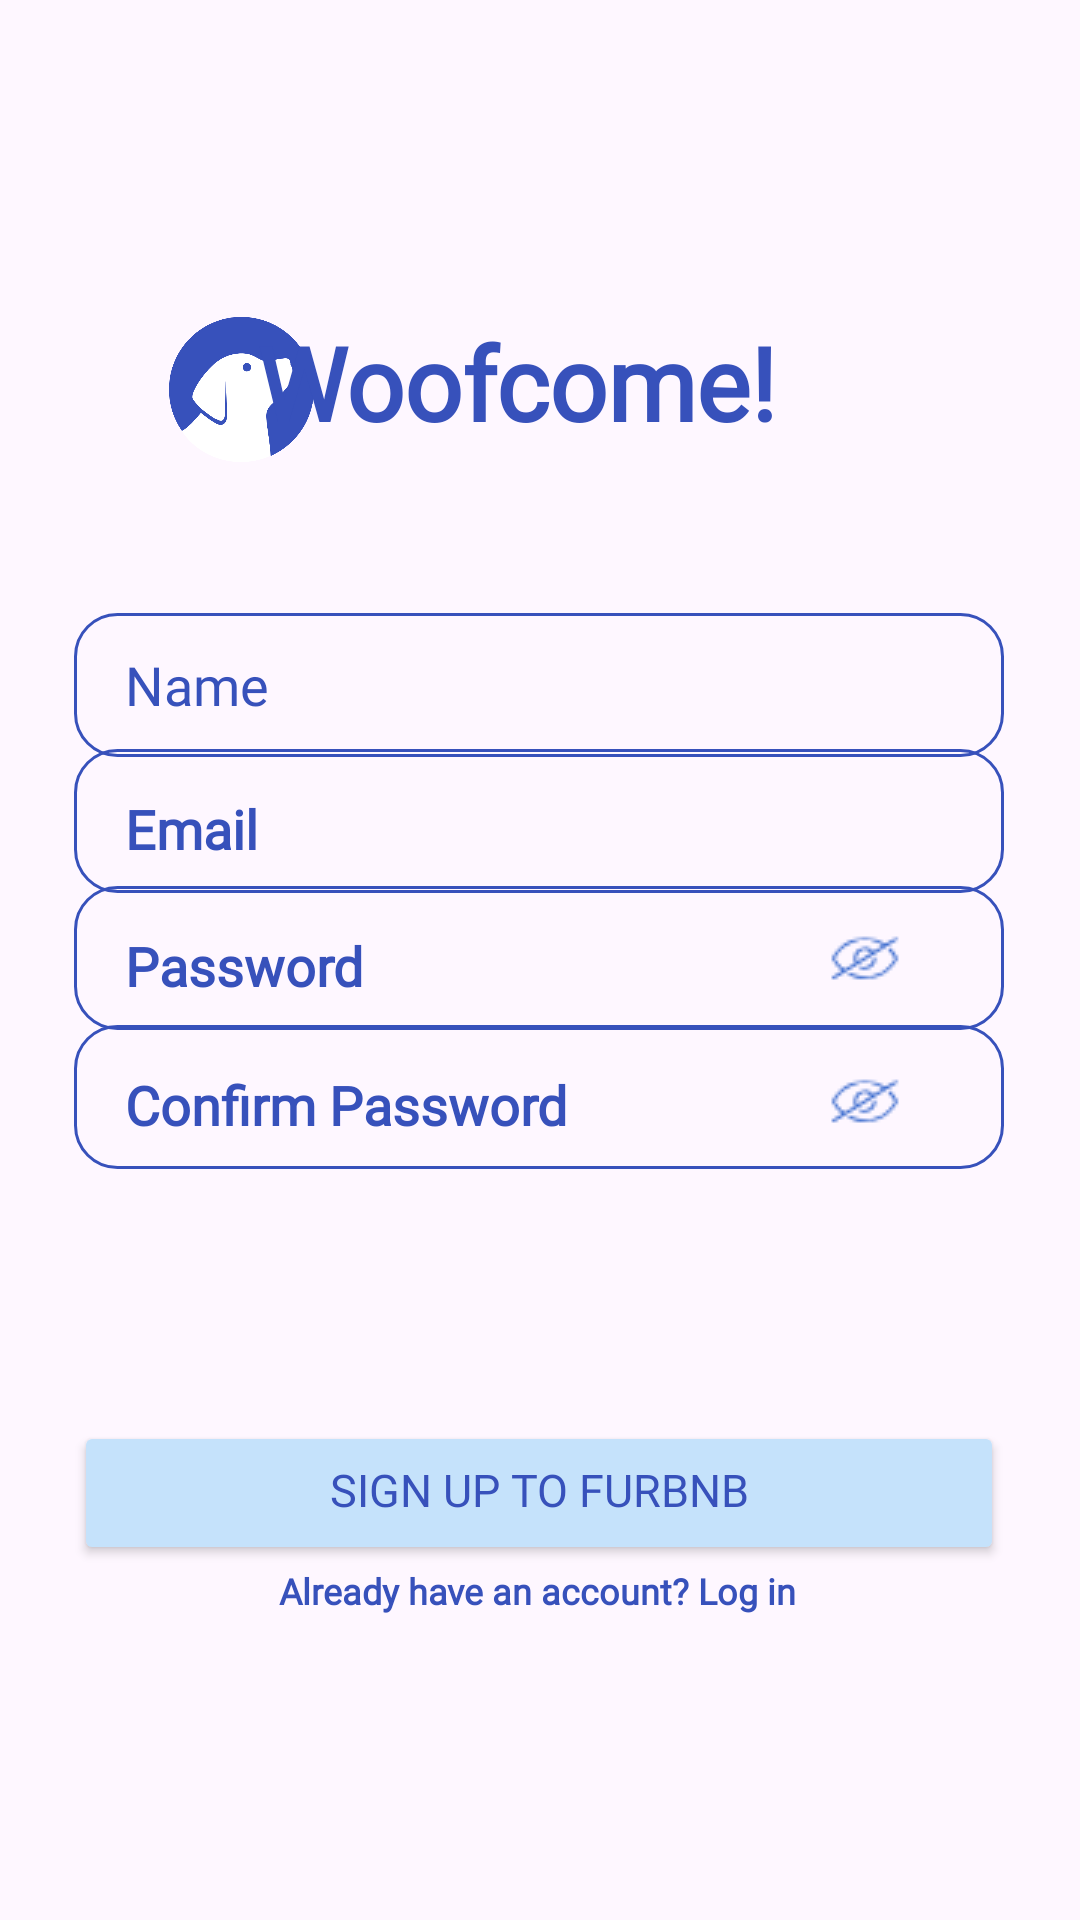

This screen was rendered from an Android layout file. Write that file and the resources it references.
<!-- AndroidManifest.xml: application theme Theme.Furbnb1 -->
<!-- res/layout/signup.xml -->
<?xml version="1.0" encoding="utf-8"?>
<androidx.constraintlayout.widget.ConstraintLayout xmlns:android="http://schemas.android.com/apk/res/android"
    xmlns:app="http://schemas.android.com/apk/res-auto"
    xmlns:tools="http://schemas.android.com/tools"
    android:layout_width="match_parent"
    android:layout_height="match_parent">

    <EditText
        android:id="@+id/signup_name"
        android:layout_width="310dp"
        android:layout_height="48dp"
        android:background="@drawable/edit_text_design"
        android:ems="10"
        android:fontFamily="@font/poppins_semibold"
        android:hint="Name"
        android:importantForAutofill="no"
        android:paddingStart="17dp"
        android:textColor="#3751BB"
        android:textColorHint="#3751BB"
        app:layout_constraintBottom_toBottomOf="parent"
        app:layout_constraintEnd_toEndOf="parent"
        app:layout_constraintHorizontal_bias="0.495"
        app:layout_constraintStart_toStartOf="parent"
        app:layout_constraintTop_toTopOf="parent"
        app:layout_constraintVertical_bias="0.345"
        tools:ignore="HardcodedText,TextFields" />

    <EditText
        android:id="@+id/signup_email"
        android:layout_width="310dp"
        android:layout_height="48dp"
        android:background="@drawable/edit_text_design"
        android:fontFamily="@font/poppins_semibold"
        android:ems="10"
        android:hint="Email"
        android:importantForAutofill="no"
        android:paddingStart="17dp"
        android:paddingTop="5dp"
        android:textColor="#3751BB"
        android:textColorHint="#3751BB"
        android:textStyle="bold"
        app:layout_constraintBottom_toBottomOf="parent"
        app:layout_constraintEnd_toEndOf="parent"
        app:layout_constraintHorizontal_bias="0.495"
        app:layout_constraintStart_toStartOf="parent"
        app:layout_constraintTop_toTopOf="parent"
        app:layout_constraintVertical_bias="0.422"
        tools:ignore="HardcodedText,TextFields" />

    <EditText
        android:id="@+id/signup_password"
        android:layout_width="310dp"
        android:layout_height="48dp"
        android:background="@drawable/edit_text_design"
        android:ems="10"
        android:fontFamily="@font/poppins_semibold"
        android:hint="Password"
        android:importantForAutofill="no"
        android:inputType="textPassword"
        android:paddingStart="17dp"
        android:paddingTop="5dp"
        android:textColor="#3751BB"
        android:textColorHint="#3751BB"
        android:textStyle="bold"
        app:layout_constraintBottom_toBottomOf="parent"
        app:layout_constraintEnd_toEndOf="parent"
        app:layout_constraintHorizontal_bias="0.495"
        app:layout_constraintStart_toStartOf="parent"
        app:layout_constraintTop_toTopOf="parent"
        app:layout_constraintVertical_bias="0.499"
        tools:ignore="HardcodedText,TextFields" />

    <ImageButton
        android:id="@+id/ic_signup_pw"
        android:layout_width="27dp"
        android:layout_height="22dp"
        android:backgroundTint="#00FFFFFF"
        app:layout_constraintBottom_toBottomOf="parent"
        app:layout_constraintEnd_toEndOf="parent"
        app:layout_constraintHorizontal_bias="0.825"
        app:layout_constraintStart_toStartOf="parent"
        app:layout_constraintTop_toTopOf="parent"
        app:layout_constraintVertical_bias="0.499"
        app:srcCompat="@drawable/non_visible_pw"
        tools:ignore="ContentDescription,SpeakableTextPresentCheck,TouchTargetSizeCheck" />

    <EditText
        android:id="@+id/signup_confirmpassword"
        android:layout_width="310dp"
        android:layout_height="48dp"
        android:background="@drawable/edit_text_design"
        android:ems="10"
        android:fontFamily="@font/poppins_semibold"
        android:hint="Confirm Password"
        android:importantForAutofill="no"
        android:inputType="textPassword"
        android:paddingStart="17dp"
        android:paddingTop="5dp"
        android:textColor="#3751BB"
        android:textColorHint="#3751BB"
        android:textStyle="bold"
        app:layout_constraintBottom_toBottomOf="parent"
        app:layout_constraintEnd_toEndOf="parent"
        app:layout_constraintHorizontal_bias="0.495"
        app:layout_constraintStart_toStartOf="parent"
        app:layout_constraintTop_toTopOf="parent"
        app:layout_constraintVertical_bias="0.577"
        tools:ignore="HardcodedText,TextFields" />

    <ImageButton
        android:id="@+id/ic_signup_cpw"
        android:layout_width="27dp"
        android:layout_height="22dp"
        android:backgroundTint="#00FFFFFF"
        app:layout_constraintBottom_toBottomOf="parent"
        app:layout_constraintEnd_toEndOf="parent"
        app:layout_constraintHorizontal_bias="0.825"
        app:layout_constraintStart_toStartOf="parent"
        app:layout_constraintTop_toTopOf="parent"
        app:layout_constraintVertical_bias="0.576"
        app:srcCompat="@drawable/non_visible_pw"
        tools:ignore="ContentDescription,SpeakableTextPresentCheck,TouchTargetSizeCheck" />

    <Button
        android:id="@+id/signup_button"
        android:layout_width="310dp"
        android:layout_height="48dp"
        android:backgroundTint="#C5E2FB"
        android:fontFamily="@font/poppins_semibold"
        android:text="Sign up to FurBnB"
        android:textColor="#3751BB"
        android:textSize="15sp"
        android:paddingTop="8dp"
        app:layout_constraintBottom_toBottomOf="parent"
        app:layout_constraintEnd_toEndOf="parent"
        app:layout_constraintHorizontal_bias="0.495"
        app:layout_constraintStart_toStartOf="parent"
        app:layout_constraintTop_toTopOf="parent"
        app:layout_constraintVertical_bias="0.8"
        tools:ignore="HardcodedText,TextContrastCheck" />

    <TextView
        android:id="@+id/log_in"
        android:layout_width="wrap_content"
        android:layout_height="wrap_content"
        android:fontFamily="@font/poppins_semibold"
        android:text="Already have an account? Log in"
        android:textColor="#3751BB"
        android:textSize="12sp"
        android:textStyle="bold"
        app:layout_constraintBottom_toBottomOf="parent"
        app:layout_constraintEnd_toEndOf="parent"
        app:layout_constraintHorizontal_bias="0.497"
        app:layout_constraintStart_toStartOf="parent"
        app:layout_constraintTop_toTopOf="parent"
        app:layout_constraintVertical_bias="0.837"
        tools:ignore="HardcodedText" />

    <ImageView
        android:id="@+id/imageView3"
        android:layout_width="60dp"
        android:layout_height="70dp"
        app:layout_constraintBottom_toBottomOf="parent"
        app:layout_constraintEnd_toEndOf="parent"
        app:layout_constraintHorizontal_bias="0.17"
        app:layout_constraintStart_toStartOf="parent"
        app:layout_constraintTop_toTopOf="parent"
        app:layout_constraintVertical_bias="0.164"
        app:srcCompat="@drawable/logo" />

    <TextView
        android:id="@+id/textView4"
        android:layout_width="232dp"
        android:layout_height="45dp"
        android:fontFamily="@font/poppins_extrabold"
        android:text="Woofcome!"
        android:textColor="#3751BB"
        android:textSize="34sp"
        android:textStyle="bold"
        app:layout_constraintBottom_toBottomOf="parent"
        app:layout_constraintEnd_toEndOf="parent"
        app:layout_constraintHorizontal_bias="0.67"
        app:layout_constraintStart_toStartOf="parent"
        app:layout_constraintTop_toTopOf="parent"
        app:layout_constraintVertical_bias="0.176"
        tools:ignore="HardcodedText" />


    <TextView
        android:id="@+id/cpw_message"
        android:layout_width="wrap_content"
        android:layout_height="wrap_content"
        android:text=""
        android:textColor="#D50000"
        android:textStyle="bold"
        app:layout_constraintBottom_toBottomOf="parent"
        app:layout_constraintEnd_toEndOf="parent"
        app:layout_constraintHorizontal_bias="0.498"
        app:layout_constraintStart_toStartOf="parent"
        app:layout_constraintTop_toTopOf="parent"
        app:layout_constraintVertical_bias="0.64" />

    <TextView
        android:id="@+id/signup_error_message"
        android:layout_width="wrap_content"
        android:layout_height="wrap_content"
        android:text=""
        android:textColor="#D50000"
        android:fontFamily="@font/poppins_semibold"
        app:layout_constraintBottom_toBottomOf="parent"
        app:layout_constraintEnd_toEndOf="parent"
        app:layout_constraintHorizontal_bias="0.498"
        app:layout_constraintStart_toStartOf="parent"
        app:layout_constraintTop_toTopOf="parent"
        app:layout_constraintVertical_bias="0.684" />


</androidx.constraintlayout.widget.ConstraintLayout>
<!-- resources referenced by this layout -->
<resources>
  <!-- drawable edit_text_design (drawable) -->
  <?xml version="1.0" encoding="utf-8"?>
  <shape xmlns:android="http://schemas.android.com/apk/res/android"
      android:shape="rectangle">
      <solid android:color="@android:color/transparent" /> 
      <corners android:radius="14dp" />
      <stroke
          android:width="1dp"
          android:color="#3751BB" /> 
  </shape>
  
      
  <!-- drawable logo: png bitmap (drawable, 24641 bytes) -->
  <!-- drawable non_visible_pw: png bitmap (drawable, 4116 bytes) -->
  <style name="Theme.Furbnb1" parent="Base.Theme.Furbnb1" />
  <style name="Base.Theme.Furbnb1" parent="Theme.Material3.DayNight.NoActionBar">
          
          
      </style>
</resources>
